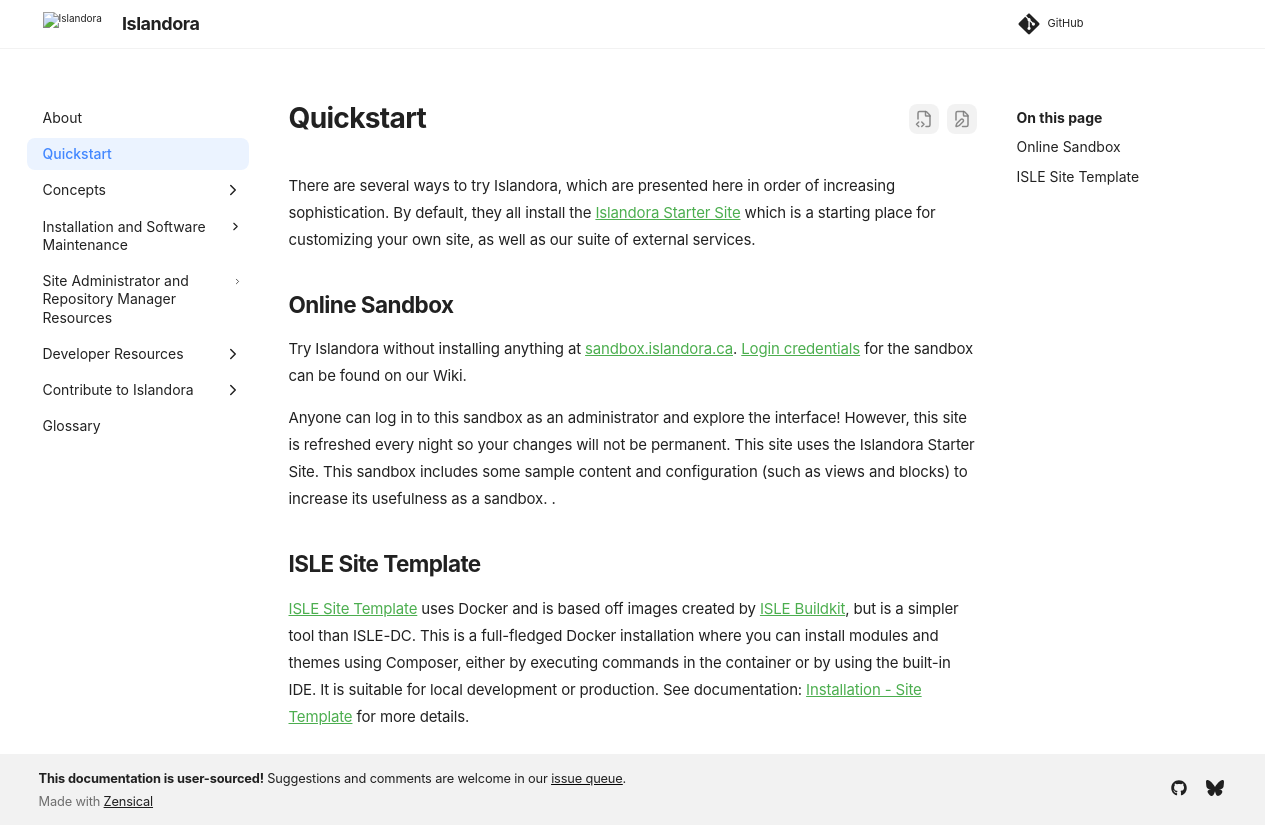

repository: Islandora/documentation · page: pr-preview/pr-2438/installation/quickstart/index.html · generator: mkdocs

# Quickstart

There are several ways to try Islandora, which are presented here in order of increasing sophistication. By default, they all install the [Islandora Starter Site](https://github.com/Islandora-Devops/islandora-starter-site) which is a starting place for customizing your own site, as well as our suite of external services.

## Online Sandbox

Try Islandora without installing anything at [sandbox.islandora.ca](https://sandbox.islandora.ca/).
[Login credentials](https://github.com/Islandora/documentation/wiki/Sandbox.Islandora.ca-online-credentials) for the sandbox can be found on our Wiki.

Anyone can log in to this sandbox as an administrator and explore the interface! However, this site is refreshed every night so your changes will not be permanent. This site uses the Islandora Starter Site. This sandbox includes some sample content and configuration (such as views and blocks) to increase its usefulness as a sandbox. .

## ISLE Site Template 

[ISLE Site Template](https://github.com/Islandora-Devops/isle-site-template) uses Docker and is based off images created by [ISLE Buildkit](https://github.com/Islandora-Devops/isle-buildkit), but is a simpler tool than ISLE-DC. This is a full-fledged Docker installation where you can install modules and themes using Composer, either by executing commands in the container or by using the built-in IDE.  It is suitable for local development or production. See documentation: [Installation - Site Template](docker/site-template/site-template.md) for more details. 
